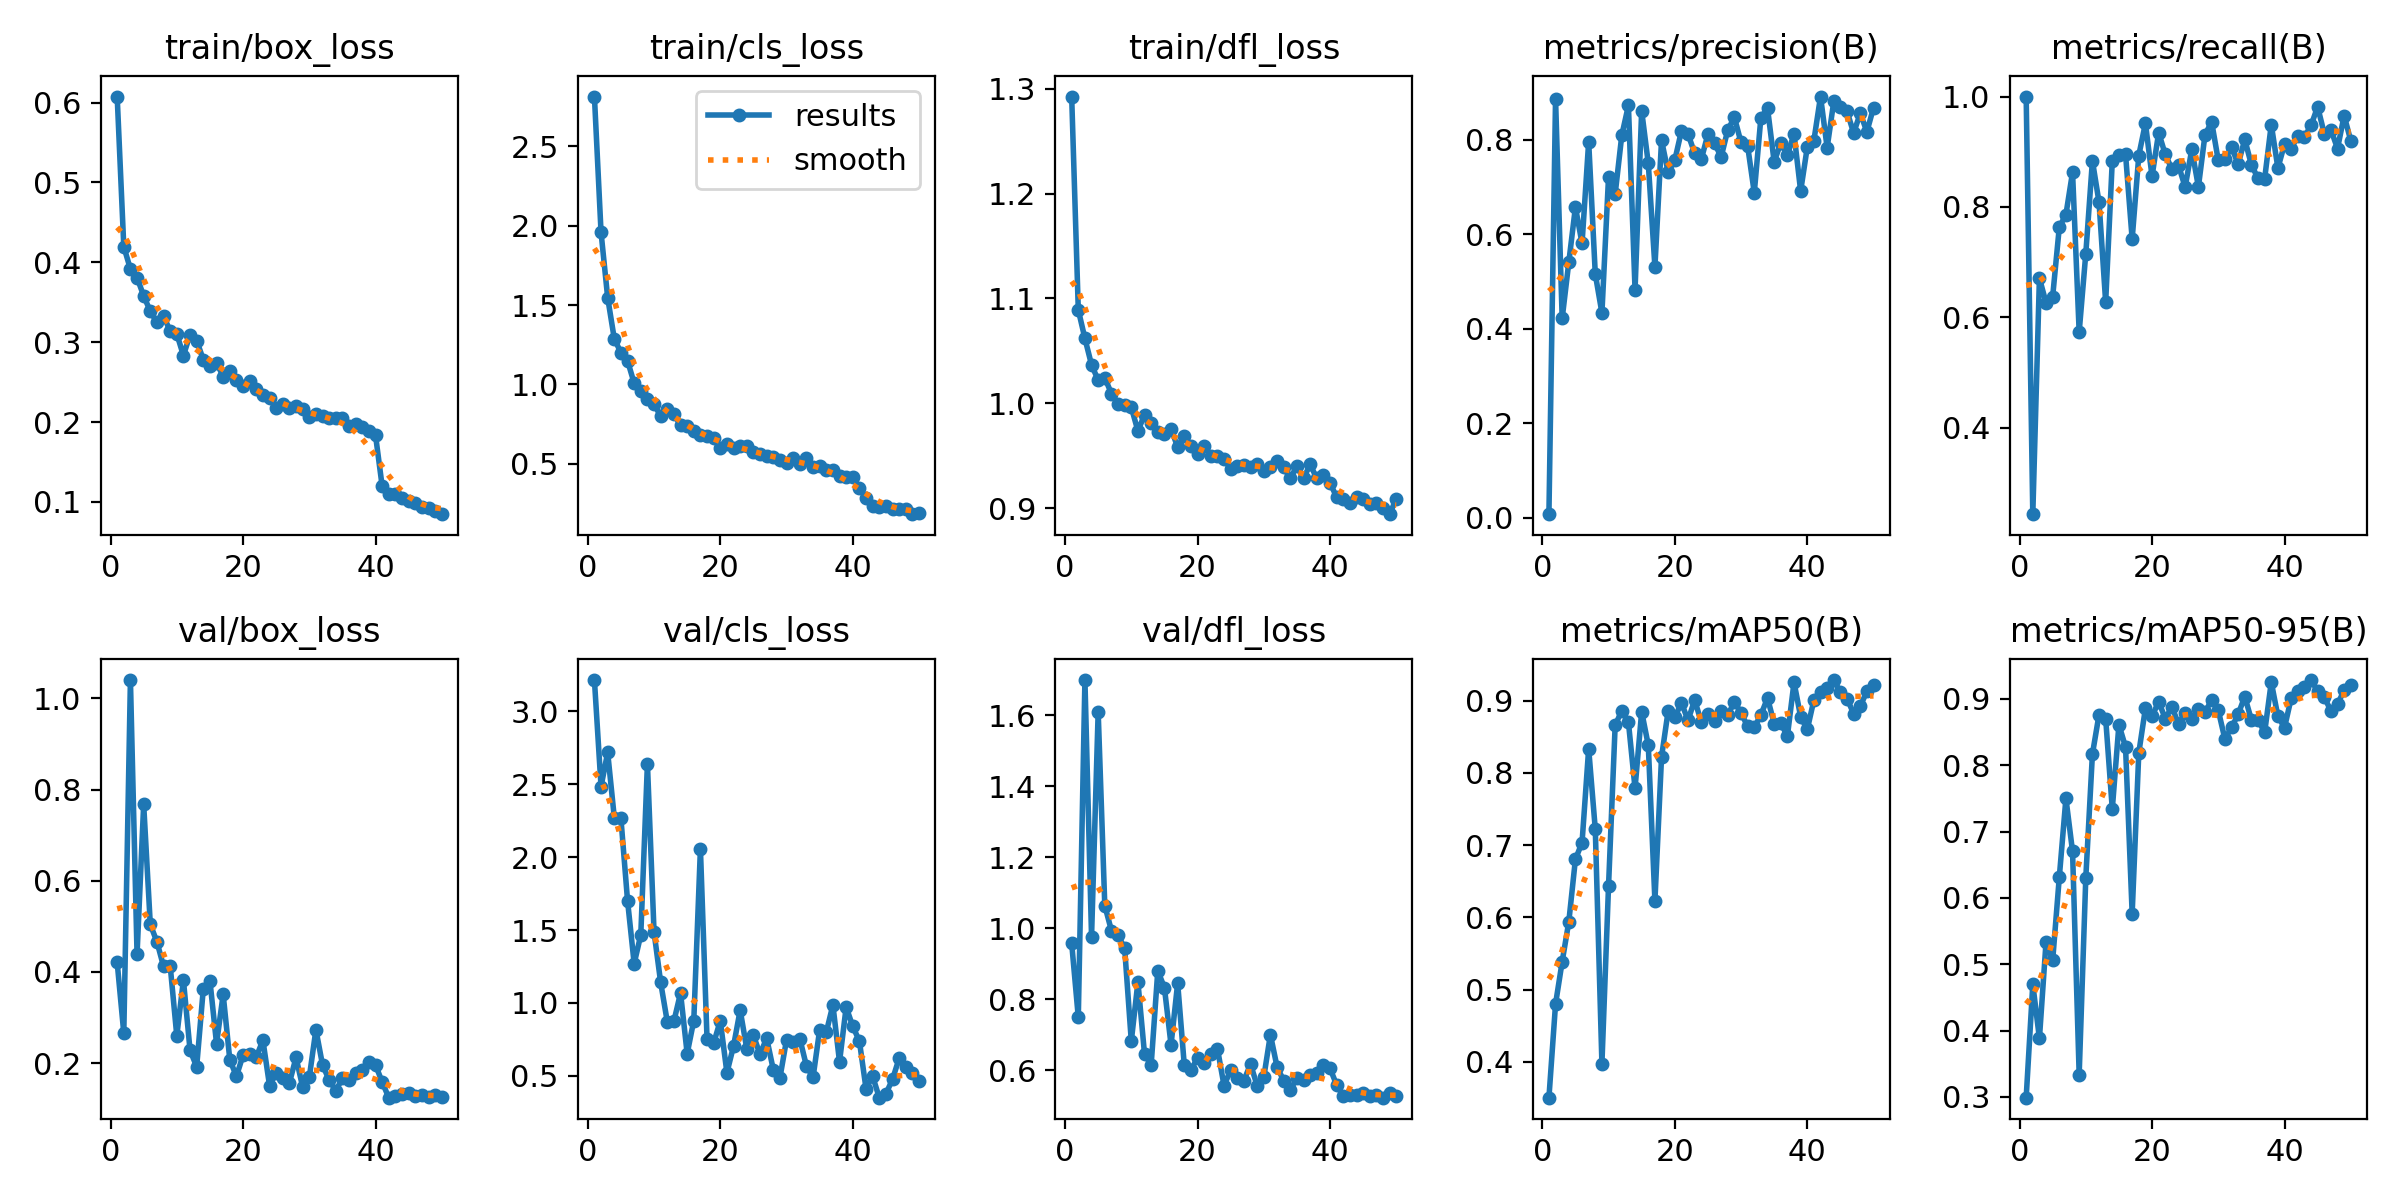

The data file committed next to this chart (first rows):
epoch, time, train/box_loss, train/cls_loss, train/dfl_loss, metrics/precision(B), metrics/recall(B), metrics/mAP50(B), metrics/mAP50-95(B), val/box_loss, val/cls_loss, val/dfl_loss, lr/pg0, lr/pg1, lr/pg2
1, 9.433, 0.6075, 2.813, 1.293, 0.00781, 1, 0.3506, 0.2987, 0.4208, 3.213, 0.958, 0.000406, 0.000406, 0.000406
2, 17.65, 0.4196, 1.958, 1.089, 0.8872, 0.2429, 0.4803, 0.4698, 0.2655, 2.483, 0.7495, 0.0008064, 0.0008064, 0.0008064
3, 25.95, 0.3915, 1.547, 1.062, 0.4222, 0.6708, 0.5389, 0.3881, 1.04, 2.717, 1.699, 0.00119, 0.00119, 0.00119
4, 34.02, 0.3809, 1.287, 1.037, 0.541, 0.6261, 0.594, 0.5339, 0.4388, 2.271, 0.9764, 0.001176, 0.001176, 0.001176
5, 42.05, 0.358, 1.2, 1.022, 0.6579, 0.6375, 0.6806, 0.5058, 0.7677, 2.264, 1.609, 0.001151, 0.001151, 0.001151
6, 50.07, 0.3387, 1.149, 1.024, 0.5811, 0.7631, 0.7036, 0.6311, 0.5039, 1.701, 1.064, 0.001126, 0.001126, 0.001126
7, 58.2, 0.3248, 1.008, 1.009, 0.7964, 0.786, 0.8336, 0.7502, 0.4661, 1.27, 0.9937, 0.001102, 0.001102, 0.001102
8, 66.23, 0.3326, 0.9569, 0.9997, 0.5159, 0.8628, 0.722, 0.6701, 0.412, 1.467, 0.9808, 0.001077, 0.001077, 0.001077
9, 74.26, 0.314, 0.9104, 0.9987, 0.4339, 0.5732, 0.3978, 0.3337, 0.4139, 2.64, 0.9432, 0.001052, 0.001052, 0.001052
10, 82.4, 0.3105, 0.8755, 0.9962, 0.7218, 0.7152, 0.644, 0.6304, 0.2597, 1.486, 0.6825, 0.001027, 0.001027, 0.001027
11, 90.46, 0.2833, 0.801, 0.9736, 0.6856, 0.8837, 0.8661, 0.8168, 0.382, 1.14, 0.8487, 0.001002, 0.001002, 0.001002
12, 98.39, 0.3095, 0.8443, 0.989, 0.81, 0.8082, 0.8861, 0.8766, 0.2281, 0.8707, 0.6456, 0.0009778, 0.0009778, 0.0009778
13, 106.4, 0.3021, 0.8154, 0.9811, 0.873, 0.6272, 0.8703, 0.8703, 0.1919, 0.8753, 0.6158, 0.000953, 0.000953, 0.000953
14, 114.6, 0.2781, 0.7419, 0.9724, 0.4829, 0.8838, 0.7788, 0.7341, 0.3625, 1.068, 0.8803, 0.0009283, 0.0009283, 0.0009283
15, 122.5, 0.2706, 0.7358, 0.9705, 0.8617, 0.8945, 0.8848, 0.8612, 0.3806, 0.6522, 0.8328, 0.0009035, 0.0009035, 0.0009035
16, 130.6, 0.2745, 0.7086, 0.9755, 0.7502, 0.8954, 0.8384, 0.8277, 0.2426, 0.8796, 0.672, 0.0008787, 0.0008787, 0.0008787
17, 138.5, 0.2569, 0.6817, 0.9583, 0.5315, 0.7417, 0.623, 0.5765, 0.3505, 2.057, 0.8459, 0.000854, 0.000854, 0.000854
18, 146.6, 0.2639, 0.6731, 0.9687, 0.7993, 0.8931, 0.8221, 0.8187, 0.2076, 0.7521, 0.6146, 0.0008293, 0.0008293, 0.0008293
19, 154.5, 0.2529, 0.6626, 0.9594, 0.7314, 0.9516, 0.886, 0.886, 0.1709, 0.7246, 0.6018, 0.0008045, 0.0008045, 0.0008045
20, 162.5, 0.2446, 0.5997, 0.9513, 0.7572, 0.8553, 0.8769, 0.8739, 0.2171, 0.8779, 0.6344, 0.0007797, 0.0007797, 0.0007797
21, 170.4, 0.2512, 0.6225, 0.9594, 0.8188, 0.9345, 0.8971, 0.8958, 0.2189, 0.5218, 0.6211, 0.000755, 0.000755, 0.000755
22, 179, 0.2412, 0.6012, 0.9499, 0.8125, 0.8951, 0.8729, 0.8706, 0.2133, 0.7042, 0.6458, 0.0007302, 0.0007302, 0.0007302
23, 187.5, 0.2336, 0.6152, 0.9493, 0.7719, 0.8684, 0.901, 0.888, 0.25, 0.9511, 0.6616, 0.0007055, 0.0007055, 0.0007055
24, 196.8, 0.2302, 0.6102, 0.9473, 0.7591, 0.8751, 0.8705, 0.8624, 0.1505, 0.6855, 0.5573, 0.0006808, 0.0006808, 0.0006808
25, 205.9, 0.2173, 0.5716, 0.937, 0.812, 0.8358, 0.8811, 0.8796, 0.1776, 0.7783, 0.6008, 0.000656, 0.000656, 0.000656
26, 215, 0.2225, 0.5639, 0.9405, 0.7929, 0.9041, 0.8718, 0.8692, 0.1681, 0.6479, 0.578, 0.0006312, 0.0006312, 0.0006312
27, 223.8, 0.218, 0.55, 0.9412, 0.7641, 0.8363, 0.8853, 0.8853, 0.1564, 0.759, 0.5715, 0.0006065, 0.0006065, 0.0006065
28, 232.8, 0.2205, 0.5407, 0.9394, 0.8213, 0.931, 0.8799, 0.8799, 0.2123, 0.5433, 0.6178, 0.0005818, 0.0005818, 0.0005818
29, 241.6, 0.2159, 0.5261, 0.9423, 0.8478, 0.954, 0.8987, 0.8987, 0.1473, 0.4864, 0.557, 0.000557, 0.000557, 0.000557
30, 250.6, 0.206, 0.508, 0.9352, 0.7948, 0.8841, 0.8829, 0.8829, 0.1683, 0.7473, 0.5808, 0.0005322, 0.0005322, 0.0005322
31, 259.3, 0.2097, 0.5383, 0.9387, 0.7869, 0.8863, 0.8646, 0.8396, 0.2731, 0.7292, 0.7006, 0.0005075, 0.0005075, 0.0005075
32, 268, 0.2071, 0.5017, 0.9448, 0.6884, 0.9085, 0.8631, 0.857, 0.1959, 0.7557, 0.6102, 0.0004827, 0.0004827, 0.0004827
33, 276.8, 0.2048, 0.5374, 0.9387, 0.8475, 0.8775, 0.8803, 0.8769, 0.1626, 0.569, 0.5712, 0.000458, 0.000458, 0.000458
34, 285.9, 0.2049, 0.4822, 0.9285, 0.8674, 0.9222, 0.9037, 0.9037, 0.1396, 0.4893, 0.5455, 0.0004332, 0.0004332, 0.0004332
35, 294.8, 0.2048, 0.4839, 0.9399, 0.7539, 0.8763, 0.8684, 0.8684, 0.1662, 0.8154, 0.578, 0.0004085, 0.0004085, 0.0004085
36, 303.5, 0.1948, 0.4597, 0.9284, 0.7933, 0.8516, 0.8686, 0.8686, 0.162, 0.7993, 0.5722, 0.0003837, 0.0003837, 0.0003837
37, 312.4, 0.1976, 0.4641, 0.9416, 0.7682, 0.851, 0.8511, 0.8497, 0.1788, 0.9861, 0.5885, 0.000359, 0.000359, 0.000359
38, 321.2, 0.1944, 0.4266, 0.9283, 0.8129, 0.9493, 0.9255, 0.9255, 0.1843, 0.5965, 0.592, 0.0003343, 0.0003343, 0.0003343
39, 330.1, 0.189, 0.4154, 0.9314, 0.6919, 0.8702, 0.8777, 0.8738, 0.2015, 0.9715, 0.6141, 0.0003095, 0.0003095, 0.0003095
40, 339, 0.1835, 0.4159, 0.9239, 0.7848, 0.9137, 0.8602, 0.8569, 0.1957, 0.8396, 0.6058, 0.0002848, 0.0002848, 0.0002848
41, 368.6, 0.1198, 0.3478, 0.9106, 0.7989, 0.9046, 0.901, 0.901, 0.1585, 0.7383, 0.559, 0.00026, 0.00026, 0.00026
42, 377.3, 0.1105, 0.2859, 0.909, 0.8919, 0.9293, 0.9123, 0.9123, 0.124, 0.4125, 0.5275, 0.0002352, 0.0002352, 0.0002352
43, 386.7, 0.1105, 0.2341, 0.9048, 0.7837, 0.9268, 0.9174, 0.9174, 0.1282, 0.4974, 0.5294, 0.0002105, 0.0002105, 0.0002105
44, 395.4, 0.1047, 0.2268, 0.9103, 0.8816, 0.9475, 0.9286, 0.9286, 0.1313, 0.3509, 0.5312, 0.0001857, 0.0001857, 0.0001857
45, 404.3, 0.1015, 0.2323, 0.9083, 0.87, 0.9814, 0.912, 0.912, 0.1334, 0.3776, 0.5373, 0.000161, 0.000161, 0.000161
46, 413.2, 0.09886, 0.2173, 0.9035, 0.8608, 0.9327, 0.9029, 0.9029, 0.1267, 0.4764, 0.5267, 0.0001363, 0.0001363, 0.0001363
47, 422.1, 0.09387, 0.213, 0.9051, 0.8147, 0.94, 0.8821, 0.8821, 0.1306, 0.6207, 0.5308, 0.0001115, 0.0001115, 0.0001115
48, 430.7, 0.09239, 0.2135, 0.8999, 0.8567, 0.9058, 0.8922, 0.8922, 0.1255, 0.5579, 0.5233, 8.675e-05, 8.675e-05, 8.675e-05
49, 439.6, 0.0891, 0.1832, 0.8942, 0.8174, 0.9655, 0.9132, 0.9132, 0.1303, 0.5194, 0.5355, 6.2e-05, 6.2e-05, 6.2e-05
50, 448.8, 0.08476, 0.1877, 0.909, 0.8684, 0.9198, 0.9214, 0.9214, 0.126, 0.4636, 0.5291, 3.725e-05, 3.725e-05, 3.725e-05
